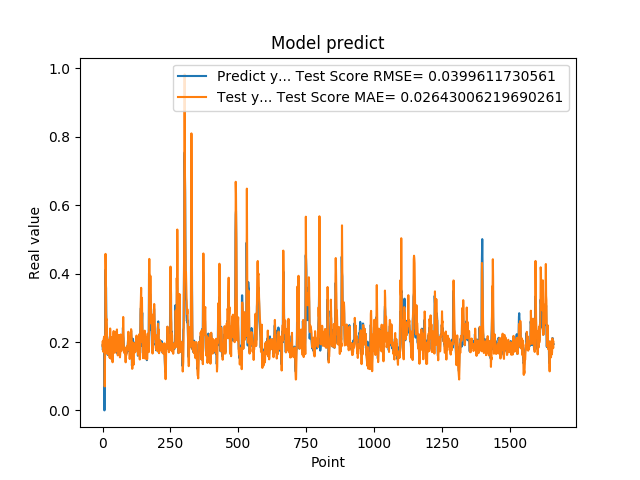

The table this chart was drawn from, first rows:
1.905867606399999914e-01, 1.889962250409177869e-01
1.769561022520000082e-01, 2.029882681048930382e-01
1.810430586339999981e-01, 1.740472005100088537e-01
1.955727785830000398e-01, 1.713003321909226939e-01
1.954265981910000005e-01, 2.072359702710873663e-01
2.004670947789999880e-01, 2.121265083112659489e-01
2.029463946819999587e-01, 2.121177703192672348e-01
0.000000000000000000e+00, 2.163360207989935557e-01
1.862521618600000151e-01, 7.005850917359217334e-02
1.862153261900000301e-01, 1.496802697941863047e-01
4.038094580169999670e-01, 1.844594191673668560e-01
4.118085205549999461e-01, 4.576729988788397208e-01
3.743042349819999948e-01, 4.033700068989460874e-01
3.571429848669999685e-01, 2.819533999766976051e-01
2.572054266930000055e-01, 2.641923726882099976e-01
2.409307956699999753e-01, 2.667806835230452922e-01
2.253161966800000249e-01, 2.416719767961742205e-01
1.935185044999999937e-01, 1.978180840052259915e-01
1.787700653079999924e-01, 1.659145623589644014e-01
1.622045934200000150e-01, 1.780903625755531350e-01
1.761920750140000269e-01, 1.640107141115575984e-01
1.883655935530000325e-01, 1.769695753468863431e-01
1.861467957499999548e-01, 1.975870998198635264e-01
1.954913884399999968e-01, 1.915294845509512289e-01
1.954011768099999935e-01, 2.020425412739679516e-01
1.660518944260000185e-01, 2.081197536072527665e-01
1.907722949980000249e-01, 1.543124303475550685e-01
2.156041562559999625e-01, 1.821017794430775383e-01
1.898660957809999716e-01, 2.395876596799531022e-01
1.770474612709999895e-01, 1.894608872026416202e-01
2.001174986360000074e-01, 1.514490784567364412e-01
1.948629021640000125e-01, 2.134764140195520854e-01
1.922753006219999894e-01, 2.140496533083353081e-01
1.779100298880000042e-01, 1.952201125139822191e-01
1.810636967419999854e-01, 1.807762268437199671e-01
1.680064052340000114e-01, 1.798085805550337923e-01
1.635809391740000174e-01, 1.515345647466808943e-01
1.706920862200000111e-01, 1.407276039622055441e-01
1.916799396280000345e-01, 1.733252439449522453e-01
2.085516005749999957e-01, 1.877076260926802131e-01
2.058236002919999752e-01, 2.262303799053454745e-01
1.828240007160000513e-01, 2.319923415463704397e-01
1.857409924269999846e-01, 1.917304679995057992e-01
1.775099337099999841e-01, 1.834735203019882133e-01
1.752161234619999952e-01, 1.712002423503765358e-01
1.971126049759999999e-01, 1.684352506252469184e-01
1.845117062330000057e-01, 1.910475024629545160e-01
1.984785944219999987e-01, 1.828471788231034734e-01
2.143009155989999692e-01, 2.036350059200289775e-01
1.841159015890000139e-01, 2.291696608108797217e-01
2.104043960570000094e-01, 1.731433934083568826e-01
2.032361328599999739e-01, 1.968202526935968755e-01
2.088565975429999833e-01, 2.318689475206240913e-01
1.960448026660000231e-01, 2.366777452764620149e-01
1.900728046889999523e-01, 1.948485795321138470e-01
1.658952832220000062e-01, 1.751418017266802851e-01
1.872539073229999851e-01, 1.608951980649160896e-01
1.852532625200000171e-01, 1.705103602501998883e-01
1.799222826959999966e-01, 1.720132511530592656e-01
2.012764066460000223e-01, 1.779342139502358977e-01
1.978618204589999985e-01, 2.206095057303389395e-01
... 1,599 more rows
